Labelled photos from "Dataset", an image-classification folder in Yugma2605/Smart-Irrigation-System. The possible labels are: droop new, healthy plant.

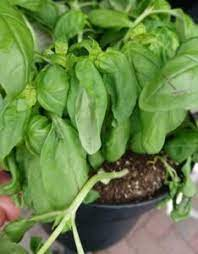
Label: droop new

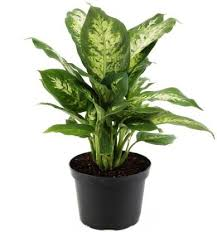
Label: healthy plant

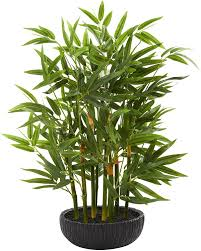
Label: healthy plant

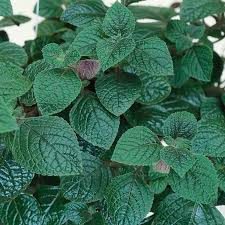
Label: healthy plant

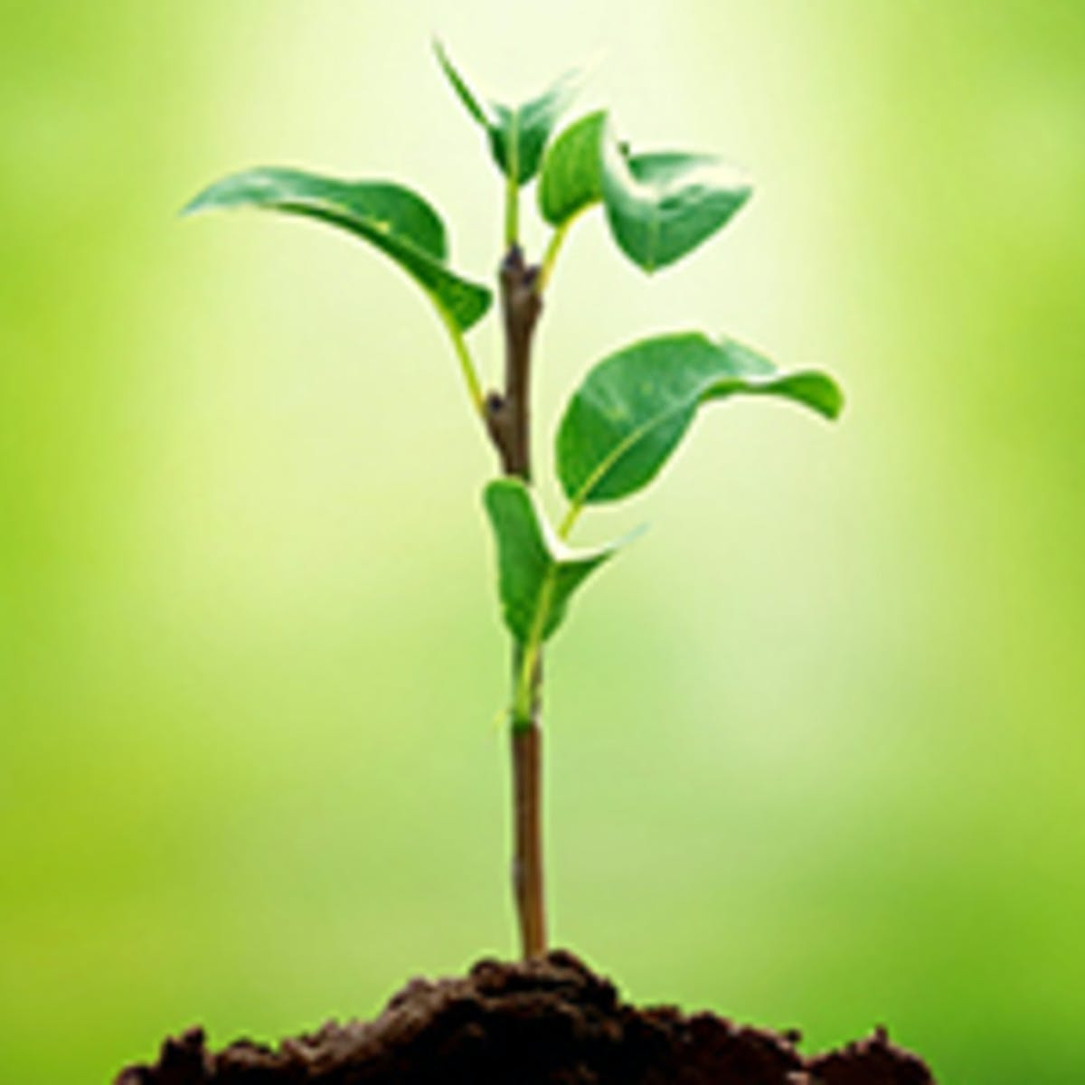
Label: healthy plant

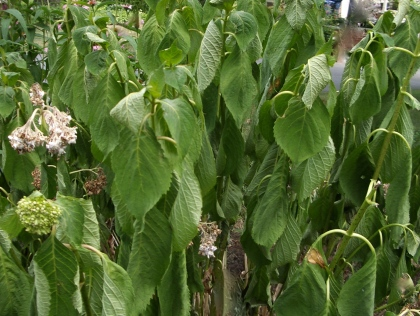
Label: droop new
